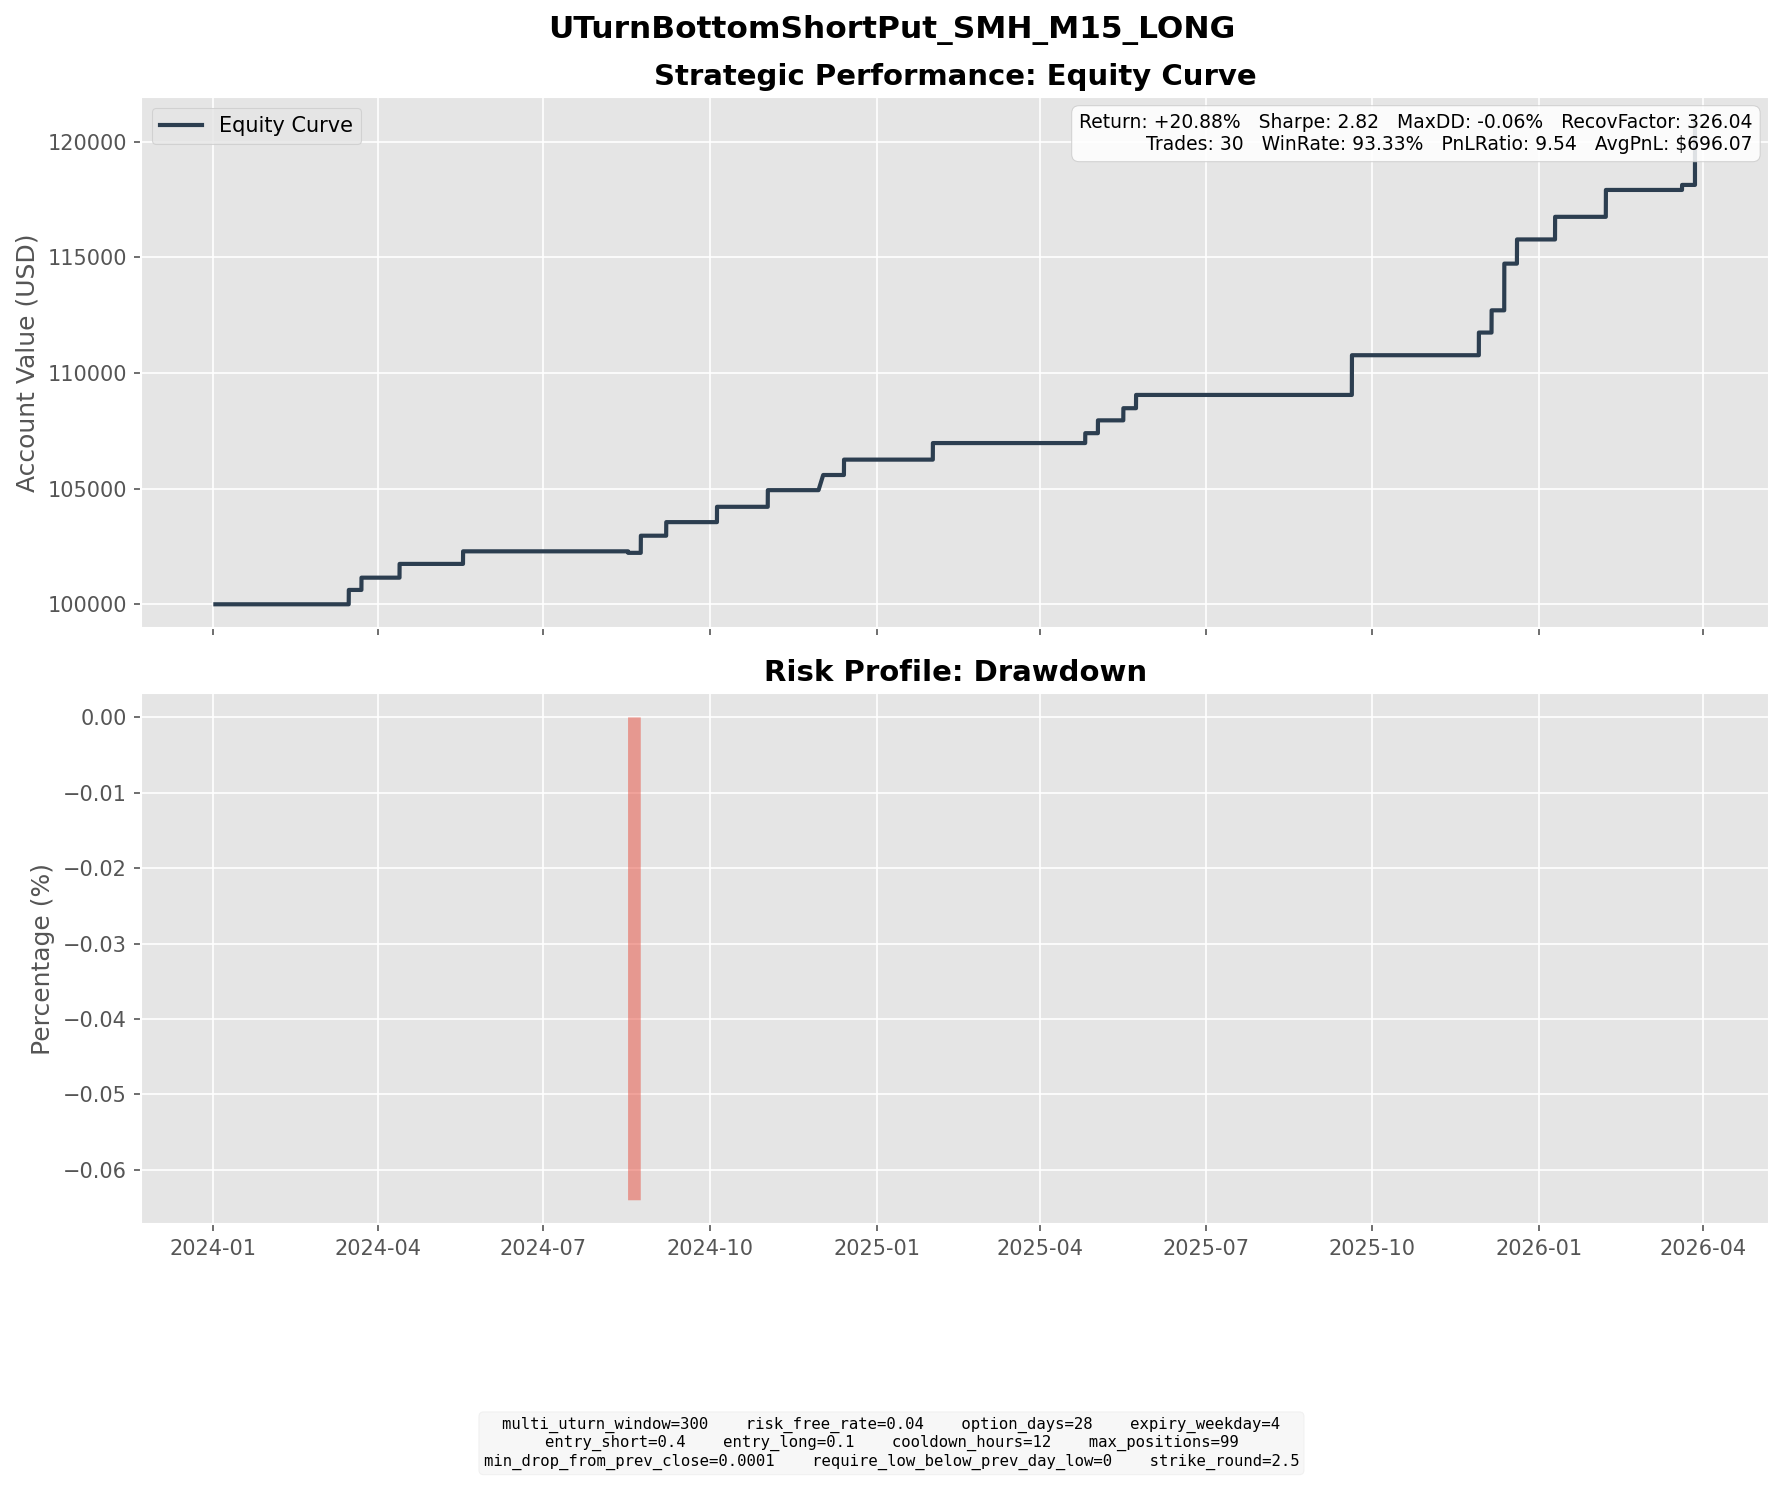

Data behind this chart, as committed beside it:
entry_dt, lock_dt, lock_reason, settlement_dt, close_reason, k1, k2, short_prem, long_prem, net_credit, short_settle, long_settle, final_pnl
2024-02-13 09:30:00, 2024-02-13 09:30:00, direct_entry, 2024-03-15 16:00:00, expiry, 192.5, 167.5, 7.261, 1.051, 6.21, 0.0, 0.0, 6.21
2024-02-21 15:15:00, 2024-02-21 15:15:00, direct_entry, 2024-03-22 16:00:00, expiry, 187.5, 165.0, 6.31, 1.007, 5.303, 0.0, 0.0, 5.303
2024-03-15 09:45:00, 2024-03-15 09:45:00, direct_entry, 2024-04-12 16:00:00, expiry, 210.0, 185.0, 7.041, 1.087, 5.954, 0.0, 0.0, 5.954
2024-04-19 16:15:00, 2024-04-19 16:15:00, direct_entry, 2024-05-17 16:00:00, expiry, 192.5, 170.0, 6.471, 1.037, 5.434, 0.0, 0.0, 5.434
2024-07-17 07:45:00, 2024-07-17 07:45:00, direct_entry, 2024-08-16 16:00:00, expiry, 255.0, 222.5, 9.087, 1.302, 7.785, 8.44, 0.0, -0.6551
2024-07-25 10:15:00, 2024-07-25 10:15:00, direct_entry, 2024-08-23 16:00:00, expiry, 230.0, 200.0, 8.558, 1.146, 7.412, 0.0, 0.0, 7.412
2024-08-05 08:30:00, 2024-08-05 08:30:00, direct_entry, 2024-09-06 16:00:00, expiry, 192.5, 167.5, 6.866, 0.9916, 5.874, 0.0, 0.0, 5.874
2024-09-05 09:30:00, 2024-09-05 09:30:00, direct_entry, 2024-10-04 16:00:00, expiry, 217.5, 190.0, 7.714, 1.091, 6.624, 0.0, 0.0, 6.624
2024-09-30 08:00:00, 2024-09-30 08:00:00, direct_entry, 2024-11-01 16:00:00, expiry, 235.0, 205.0, 8.493, 1.289, 7.204, 0.0, 0.0, 7.204
2024-10-31 12:00:00, 2024-10-31 12:00:00, direct_entry, 2024-12-02 04:00:00, expiry, 232.5, 205.0, 7.807, 1.257, 6.55, 0.0, 0.0, 6.55
2024-11-15 12:15:00, 2024-11-15 12:15:00, direct_entry, 2024-12-13 16:00:00, expiry, 232.5, 205.0, 7.892, 1.242, 6.65, 0.0, 0.0, 6.65
2024-12-31 12:45:00, 2024-12-31 12:45:00, direct_entry, 2025-01-31 16:00:00, expiry, 235.0, 205.0, 8.389, 1.225, 7.164, 0.0, 0.0, 7.164
2025-03-26 14:00:00, 2025-03-26 14:00:00, direct_entry, 2025-04-25 16:00:00, expiry, 215.0, 187.5, 8.103, 1.178, 6.925, 2.65, 0.0, 4.275
2025-04-04 11:00:00, 2025-04-04 11:00:00, direct_entry, 2025-05-02 16:00:00, expiry, 180.0, 157.5, 6.458, 0.9158, 5.542, 0.0, 0.0, 5.542
2025-04-17 12:00:00, 2025-04-17 12:00:00, direct_entry, 2025-05-16 16:00:00, expiry, 185.0, 162.5, 6.184, 0.9299, 5.254, 0.0, 0.0, 5.254
2025-04-21 08:15:00, 2025-04-21 08:15:00, direct_entry, 2025-05-23 16:00:00, expiry, 182.5, 160.0, 6.902, 1.163, 5.739, 0.0, 0.0, 5.739
2025-08-20 11:00:00, 2025-08-20 11:00:00, direct_entry, 2025-09-19 16:00:00, expiry, 275.0, 240.0, 9.917, 1.43, 8.487, 0.0, 0.0, 8.487
2025-08-21 10:00:00, 2025-08-21 10:00:00, direct_entry, 2025-09-19 16:00:00, expiry, 280.0, 245.0, 10.19, 1.502, 8.687, 0.0, 0.0, 8.687
2025-10-30 16:00:00, 2025-10-30 16:00:00, direct_entry, 2025-11-28 16:00:00, expiry, 352.5, 310.0, 12.18, 1.894, 10.29, 0.49, 0.0, 9.798
2025-11-07 09:45:00, 2025-11-07 09:45:00, direct_entry, 2025-12-05 16:00:00, expiry, 335.0, 295.0, 11.37, 1.754, 9.614, 0.0, 0.0, 9.614
2025-11-11 11:30:00, 2025-11-11 11:30:00, direct_entry, 2025-12-12 16:00:00, expiry, 340.0, 297.5, 12.44, 1.939, 10.5, 0.0, 0.0, 10.5
2025-11-14 08:00:00, 2025-11-14 08:00:00, direct_entry, 2025-12-12 16:00:00, expiry, 325.0, 285.0, 11.35, 1.656, 9.699, 0.0, 0.0, 9.699
2025-11-18 11:00:00, 2025-11-18 11:00:00, direct_entry, 2025-12-19 16:00:00, expiry, 322.5, 280.0, 12.15, 1.69, 10.46, 0.0, 0.0, 10.46
2025-12-12 15:45:00, 2025-12-12 15:45:00, direct_entry, 2026-01-09 16:00:00, expiry, 342.5, 302.5, 11.67, 1.886, 9.779, 0.0, 0.0, 9.779
2026-01-08 06:30:00, 2026-01-08 06:30:00, direct_entry, 2026-02-06 16:00:00, expiry, 372.5, 325.0, 13.53, 1.904, 11.63, 0.0, 0.0, 11.63
2026-02-19 13:00:00, 2026-02-19 13:00:00, direct_entry, 2026-03-20 16:00:00, expiry, 395.0, 347.5, 13.87, 2.195, 11.67, 9.5, 0.0, 2.172
2026-03-04 08:00:00, 2026-03-04 08:00:00, direct_entry, 2026-03-27 19:45:00, force_close, 385.0, 337.5, 13.86, 2.162, 11.7, 12.62, 0.0, -0.9209
2026-03-12 11:15:00, 2026-03-12 11:15:00, direct_entry, 2026-03-27 19:45:00, force_close, 377.5, 330.0, 13.54, 1.946, 11.6, 5.12, 0.0, 6.476
2026-03-23 06:45:00, 2026-03-23 06:45:00, direct_entry, 2026-03-27 19:45:00, force_close, 365.0, 320.0, 13.15, 2.167, 10.98, 0.0, 0.0, 10.98
2026-03-26 14:30:00, 2026-03-26 14:30:00, direct_entry, 2026-03-27 19:45:00, force_close, 370.0, 325.0, 12.91, 1.979, 10.93, 0.0, 0.0, 10.93
